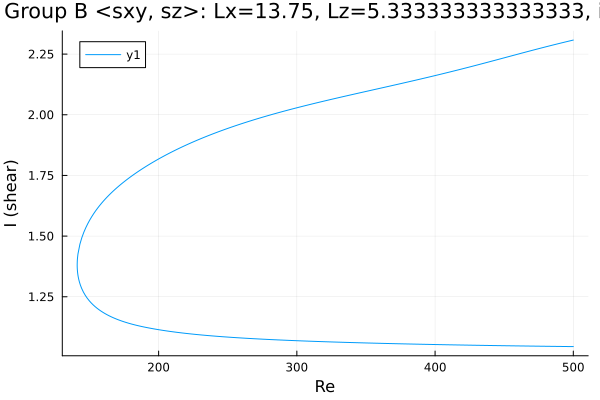

Source data for this figure (header and first rows):
Re, shear
500.0, 1.045
499.1, 1.045
497.7, 1.045
496.3, 1.045
494.8, 1.045
493.4, 1.045
492, 1.045
490.6, 1.045
489.2, 1.045
487.8, 1.045
486.4, 1.046
484.9, 1.046
483.5, 1.046
482.1, 1.046
480.7, 1.046
479.3, 1.046
477.9, 1.046
476.5, 1.046
475, 1.046
473.6, 1.046
472.2, 1.047
470.8, 1.047
469.4, 1.047
468, 1.047
466.6, 1.047
465.1, 1.047
463.7, 1.047
462.3, 1.047
460.9, 1.047
459.5, 1.048
458.1, 1.048
456.7, 1.048
455.2, 1.048
453.8, 1.048
452.4, 1.048
451, 1.048
449.6, 1.048
448.2, 1.048
446.8, 1.049
445.3, 1.049
443.9, 1.049
442.5, 1.049
441.1, 1.049
439.7, 1.049
438.3, 1.049
436.9, 1.049
435.4, 1.05
434, 1.05
432.6, 1.05
431.2, 1.05
429.8, 1.05
428.4, 1.05
427, 1.05
425.5, 1.051
424.1, 1.051
422.7, 1.051
421.3, 1.051
419.9, 1.051
418.5, 1.051
417.1, 1.051
... 513 more rows
